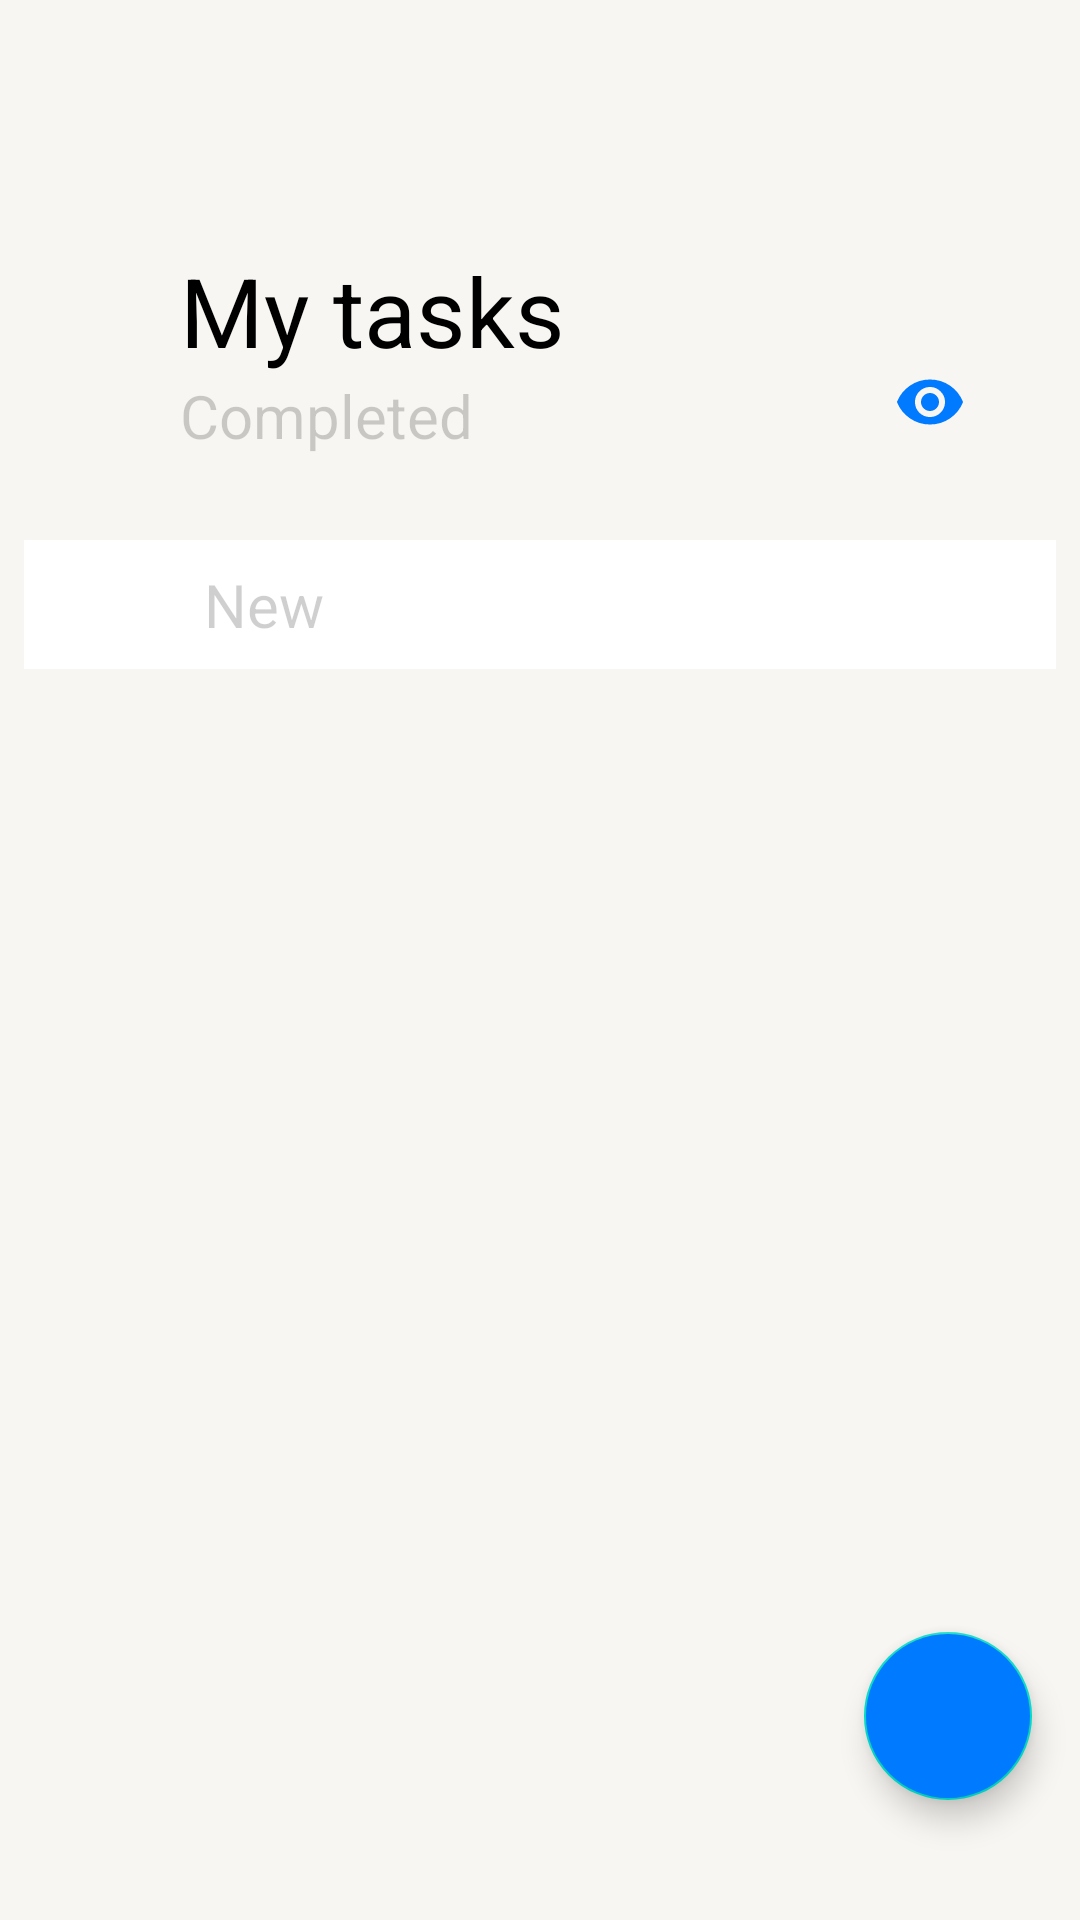

The Android layout XML behind this screen, and the referenced resources:
<!-- AndroidManifest.xml: application theme Theme.ToDoApp -->
<!-- res/layout/fragment_tasks.xml -->
<?xml version="1.0" encoding="utf-8"?>
<androidx.coordinatorlayout.widget.CoordinatorLayout xmlns:android="http://schemas.android.com/apk/res/android"
    xmlns:app="http://schemas.android.com/apk/res-auto"
    xmlns:tools="http://schemas.android.com/tools"
    android:layout_width="match_parent"
    android:layout_height="match_parent"
    android:background="?attr/color_background_window">

    <androidx.core.widget.NestedScrollView
        android:layout_width="match_parent"
        android:layout_height="match_parent">

        <androidx.constraintlayout.widget.ConstraintLayout

            android:layout_width="match_parent"
            android:layout_height="match_parent"
            tools:context=".presentation.fragments.TodoItemsFragment">

            <ImageView
                android:id="@+id/imageView"
                android:layout_width="wrap_content"

                android:background="?attr/selectableItemBackgroundBorderless"
                android:clickable="true"

                android:padding="10dp"

                android:layout_height="wrap_content"

                android:layout_marginEnd="20dp"

                android:contentDescription="@string/show_or_hide"
                android:src="@drawable/ic_show"

                app:layout_constraintBottom_toBottomOf="@+id/linearLayout_header"
                app:layout_constraintEnd_toEndOf="@id/linearLayout_tasks" />


            <androidx.appcompat.widget.LinearLayoutCompat
                android:id="@+id/linearLayout_header"
                android:layout_width="wrap_content"
                android:layout_height="wrap_content"
                android:layout_marginStart="60dp"

                android:orientation="vertical"
                app:layout_constraintStart_toStartOf="parent"
                app:layout_constraintTop_toTopOf="parent">

                <com.google.android.material.textview.MaterialTextView
                    android:id="@+id/materialTextView"
                    style="@style/TextViewHeader"

                    android:layout_width="wrap_content"
                    android:layout_height="wrap_content"

                    android:layout_marginTop="82dp"
                    android:text="@string/my_tasks" />

                <com.google.android.material.textview.MaterialTextView
                    android:id="@+id/textView_completed"
                    style="@style/Widget.textViewSubhead"
                    android:layout_width="wrap_content"

                    android:layout_height="wrap_content"
                    android:text="@string/completed" />

            </androidx.appcompat.widget.LinearLayoutCompat>

            <androidx.appcompat.widget.LinearLayoutCompat
                android:id="@+id/linearLayout_tasks"
                style="@style/TasksBackground"
                android:layout_width="match_parent"

                android:layout_height="wrap_content"

                android:layout_marginHorizontal="8dp"

                android:layout_marginTop="28dp"
                android:orientation="vertical"

                app:layout_constraintEnd_toEndOf="parent"
                app:layout_constraintStart_toStartOf="parent"
                app:layout_constraintTop_toBottomOf="@id/linearLayout_header">

                <androidx.recyclerview.widget.RecyclerView
                    android:id="@+id/recyclerView_tasks"
                    android:layout_width="match_parent"
                    android:layout_height="wrap_content"

                    tools:itemCount="0"

                    tools:listitem="@layout/layout_task_unimportant" />

                <com.google.android.material.textview.MaterialTextView
                    android:id="@+id/textView_add_new_task"
                    style="@style/Widget.textViewSubhead"
                    android:layout_width="wrap_content"

                    android:background="?attr/selectableItemBackground"
                    android:paddingHorizontal="10dp"
                    android:paddingVertical="4dp"

                    android:layout_height="wrap_content"
                    android:layout_marginVertical="4dp"

                    android:layout_marginStart="50dp"

                    android:text="@string/new_task" />

            </androidx.appcompat.widget.LinearLayoutCompat>

        </androidx.constraintlayout.widget.ConstraintLayout>

    </androidx.core.widget.NestedScrollView>

    <com.google.android.material.floatingactionbutton.FloatingActionButton
        android:id="@+id/floatingButton_add_new_task"
        style="@style/Widget.floatingActionButton"

        android:layout_width="wrap_content"
        android:layout_height="wrap_content"

        android:layout_gravity="bottom|end"
        android:layout_marginEnd="16dp"

        android:layout_marginBottom="40dp"
        android:contentDescription="@string/add_task"

        app:srcCompat="@drawable/ic_add"
        app:tint="@android:color/white" />

</androidx.coordinatorlayout.widget.CoordinatorLayout>
<!-- res/layout/layout_task_unimportant.xml (included above) -->
<?xml version="1.0" encoding="utf-8"?>
<LinearLayout xmlns:android="http://schemas.android.com/apk/res/android"
    xmlns:tools="http://schemas.android.com/tools"
    android:layout_width="match_parent"
    android:layout_height="wrap_content"

    android:paddingVertical="7dp"
    android:gravity="center"

    android:orientation="horizontal">

    <com.google.android.material.checkbox.MaterialCheckBox
        android:id="@+id/checkBox_state"
        style="@style/UnimportantCheckBoxTask"
        android:layout_width="wrap_content"

        android:layout_height="wrap_content" />

    <ru.versoit.todoapp.presentation.views.CustomTextView
        android:id="@+id/textView_text"
        android:layout_width="0dp"

        tools:text="Test"
        android:layout_height="wrap_content"

        android:ellipsize="end"
        android:maxLines="3"

        android:layout_weight="1" />

    <ImageView
        style="@style/ImageViewTaskInfo"
        android:layout_width="wrap_content"
        android:layout_height="wrap_content"

        android:layout_marginHorizontal="20dp"

        android:background="@drawable/ic_info_light"
        android:contentDescription="@string/info" />

</LinearLayout>
<!-- resources referenced by this layout -->
<resources>
  <!-- drawable ic_info_light (drawable) -->
  <vector xmlns:android="http://schemas.android.com/apk/res/android"
      android:width="20dp"
      android:height="20dp"
      android:viewportWidth="20"
      android:viewportHeight="20">
    <path
        android:pathData="M9,6.984V4.969H10.969V6.984H9ZM4.313,15.656C5.906,17.219 7.797,18 9.984,18C12.172,18 14.047,17.219 15.609,15.656C17.203,14.063 18,12.172 18,9.984C18,7.797 17.203,5.922 15.609,4.359C14.047,2.766 12.172,1.969 9.984,1.969C7.797,1.969 5.906,2.766 4.313,4.359C2.75,5.922 1.969,7.797 1.969,9.984C1.969,12.172 2.75,14.063 4.313,15.656ZM2.906,2.953C4.875,0.984 7.234,0 9.984,0C12.734,0 15.078,0.984 17.016,2.953C18.984,4.891 19.969,7.234 19.969,9.984C19.969,12.734 18.984,15.094 17.016,17.063C15.078,19 12.734,19.969 9.984,19.969C7.234,19.969 4.875,19 2.906,17.063C0.969,15.094 0,12.734 0,9.984C0,7.234 0.969,4.891 2.906,2.953ZM9,15V9H10.969V15H9Z"
        android:fillColor="#30000000"/>
  </vector>
  <string name="add_task">Add</string>
  <string name="completed">Completed</string>
  <string name="info">Info</string>
  <string name="my_tasks">My tasks</string>
  <string name="new_task">New</string>
  <string name="show_or_hide">Show/Hide</string>
  <style name="ImageViewTaskInfo">
          <item name="android:src">@drawable/ic_info_light</item>
      </style>
  <style name="TasksBackground">
          <item name="android:background">@color/tasks_list_background_light</item>
      </style>
  <style name="TextViewHeader" parent="Widget.MaterialComponents.TextView">
          <item name="android:textSize">32sp</item>
      </style>
  <style name="Widget.floatingActionButton" parent="Widget.MaterialComponents.FloatingActionButton">
          <item name="android:backgroundTint">@color/button_add</item>
      </style>
  <style name="Widget.textViewSubhead" parent="Widget.MaterialComponents.TextView">
          <item name="android:textColor">@color/text_color_for_light_subhead</item>
      </style>
  <style name="Theme.ToDoApp" parent="Theme.MaterialComponents.Light.NoActionBar">
          <item name="colorPrimary">@color/primary</item>
          <item name="android:windowBackground">@color/light_background</item>
          <item name="android:textColor">@color/text_color_for_light</item>
          <item name="android:textSize">20sp</item>
          <item name="color_unchecked">@color/checkbox_color_light</item>
          <item name="color_background_window">@color/light_background</item>
          <item name="white_button_color">@color/cancel_button_light</item>
          <item name="switch_track_color_checked">@color/switch_track_activated_color_light</item>
          <item name="switch_thumb_color_unchecked">@android:color/white</item>
          <item name="switch_track_color_unchecked">@color/switch_track_color_unchecked_light</item>
          <item name="todo_item_date_text_color">@color/todo_item_date_text_color_light</item>
          <item name="nav_bar_background">@color/light_background</item>
          <item name="android:statusBarColor">?attr/color_background_window</item>
          <item name="android:windowLightStatusBar">true</item>
      </style>
  <color name="show_hide_button">#007AFF</color>
  <color name="tasks_list_background_light">#ffffff</color>
  <color name="button_add">#007AFF</color>
  <color name="text_color_for_light_subhead">#30000000</color>
  <color name="primary">#007AFF</color>
  <color name="light_background">#F7F6F2</color>
  <color name="text_color_for_light">#000000</color>
  <color name="checkbox_color_light">#20000000</color>
  <color name="cancel_button_light">#000000</color>
  <color name="switch_track_activated_color_light">#30007AFF</color>
  <color name="switch_track_color_unchecked_light">#10000000</color>
  <color name="todo_item_date_text_color_light">#30000000</color>
</resources>
